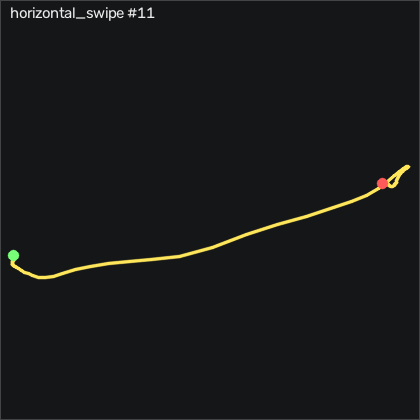

Data behind this chart, as committed beside it:
t_s, ax, ay, az, gx, gy, gz, seq
0.00000, -0.834, 0.06200, 0.404, 6.142, 10.7, 4.136, 16348
0.00900, -0.833, 0.09000, 0.402, 6.234, 12.74, -1.26, 16349
0.01900, -0.842, 0.09700, 0.391, 4.313, 15.94, -7.327, 16350
0.02900, -0.85, 0.08100, 0.388, 0.3496, 18.41, -13.03, 16351
0.04000, -0.876, 0.04900, 0.397, -4.528, 19.81, -15.8, 16352
0.04900, -0.917, -0.03200, 0.375, -9.254, 21.76, -16.44, 16353
0.05900, -0.944, -0.139, 0.35, -11.69, 22.86, -16.08, 16354
0.06900, -0.99, -0.221, 0.33, -10.53, 21.76, -14.34, 16355
0.07900, -1.009, -0.271, 0.323, -5.29, 19.91, -14.34, 16356
0.08900, -0.989, -0.309, 0.322, 0.9896, 16.76, -13.21, 16357
0.09900, -0.946, -0.336, 0.316, 7.636, 12.77, -9.065, 16358
0.109, -0.908, -0.358, 0.289, 14.59, 11.37, -3.821, 16359
0.119, -0.875, -0.351, 0.258, 21.26, 14.45, -0.6814, 16360
0.129, -0.866, -0.364, 0.27, 27.64, 15.24, -0.3154, 16361
0.139, -0.893, -0.417, 0.312, 33.92, 15.15, 1.331, 16362
0.149, -0.94, -0.455, 0.29, 42.3, 23.14, 0.9346, 16363
0.159, -1.01, -0.533, 0.226, 54.1, 35.88, -7.083, 16364
0.17, -1.092, -0.667, 0.177, 67, 38.75, -15.35, 16365
0.179, -1.219, -0.811, 0.111, 81.08, 39.33, -16.54, 16366
0.189, -1.413, -0.97, -0.00300, 98.06, 40.27, -12.88, 16367
0.199, -1.613, -1.089, -0.133, 120.8, 29.91, -4.248, 16368
0.21, -1.664, -1.029, -0.179, 147.9, 5.149, 16.88, 16369
0.219, -1.546, -1.119, -0.1, 175.2, -30.28, 44.07, 16370
0.229, -1.195, -1.456, 0.03400, 209.3, -66.01, 65.96, 16371
0.239, -0.862, -1.772, 0.128, 261.1, -78.14, 81.24, 16372
0.249, -0.93, -2.128, 0.02900, 328.2, -66.65, 95.29, 16373
0.259, -1.122, -2.252, -0.272, 392.8, -57.96, 129.3, 16374
0.269, -1.31, -2.028, -1.151, 443.6, -45.7, 179.4, 16375
0.279, -0.996, -2.037, -2.946, 490.7, -41.13, 181.9, 16376
0.289, -0.517, -1.247, -4, 595.7, -68.6, 161.6, 16377
0.299, -0.573, 0.987, -3.03, 706.6, -200.8, 187.2, 16378
0.309, -0.124, 1.922, -2.321, 728.8, -265, 138.7, 16379
0.319, 0.13, 2.757, -1.789, 688.2, -222.9, 118, 16380
0.329, 0.146, 3.196, -1.447, 619.7, -168.1, 78.19, 16381
0.34, -0.124, 3.369, -1.067, 529.8, -175.7, 54.68, 16382
0.349, -0.442, 3.149, -0.956, 423.5, -148.1, 42.82, 16383
0.359, -0.523, 2.859, -0.868, 327.8, -129.4, 27.37, 16384
0.369, -0.35, 2.495, -0.699, 255.6, -148.3, 2.581, 16385
0.379, -0.12, 2.047, -0.543, 196.7, -153.6, -17.51, 16386
0.389, 0.04600, 1.679, -0.446, 149.9, -120.2, -25.5, 16387
0.399, 0.16, 1.512, -0.274, 113.6, -95.52, -17.66, 16388
0.409, 0.145, 1.429, -0.18, 86.26, -68.57, -10.07, 16389
0.419, -0.01200, 1.589, -0.00100, 62.03, -35.8, -4.919, 16390
0.429, -0.322, 1.625, -0.00700, 28.67, 2.131, 1.27, 16391
0.439, -0.41, 1.465, 0.06700, -2.851, 8.168, -9.187, 16392
0.449, -0.388, 1.116, 0.119, -24.8, 19.08, -33.46, 16393
0.459, -0.481, 0.693, 0.08900, -41.39, 34.02, -37.11, 16394
0.47, -0.627, 0.432, 0.09700, -47.64, 44.66, -26.57, 16395
0.479, -0.765, 0.315, 0.104, -45.02, 50.42, -14.25, 16396
0.489, -0.913, 0.328, 0.09700, -37.58, 53.87, -3.73, 16397
0.499, -0.992, 0.401, 0.09200, -27.09, 50.06, -2.205, 16398
0.51, -1.005, 0.467, 0.08000, -16.94, 41.61, -8.76, 16399
0.519, -0.993, 0.51, 0.06900, -12, 33.5, -11.38, 16400
0.529, -0.982, 0.586, 0.09200, -11.39, 28.62, -10.07, 16401
0.539, -1.003, 0.583, 0.09900, -14.44, 22.22, -9.035, 16402
0.549, -1.039, 0.526, 0.07700, -19.04, 18.72, -8.272, 16403
0.559, -1.059, 0.481, 0.08000, -23.19, 11.86, -7.937, 16404
0.569, -1.068, 0.447, 0.07600, -24.71, 3.991, -9.004, 16405
0.579, -1.026, 0.424, 0.104, -23.8, -4.485, -11.81, 16406
0.589, -0.959, 0.39, 0.111, -20.78, -10.19, -16.84, 16407
... 23 more rows
